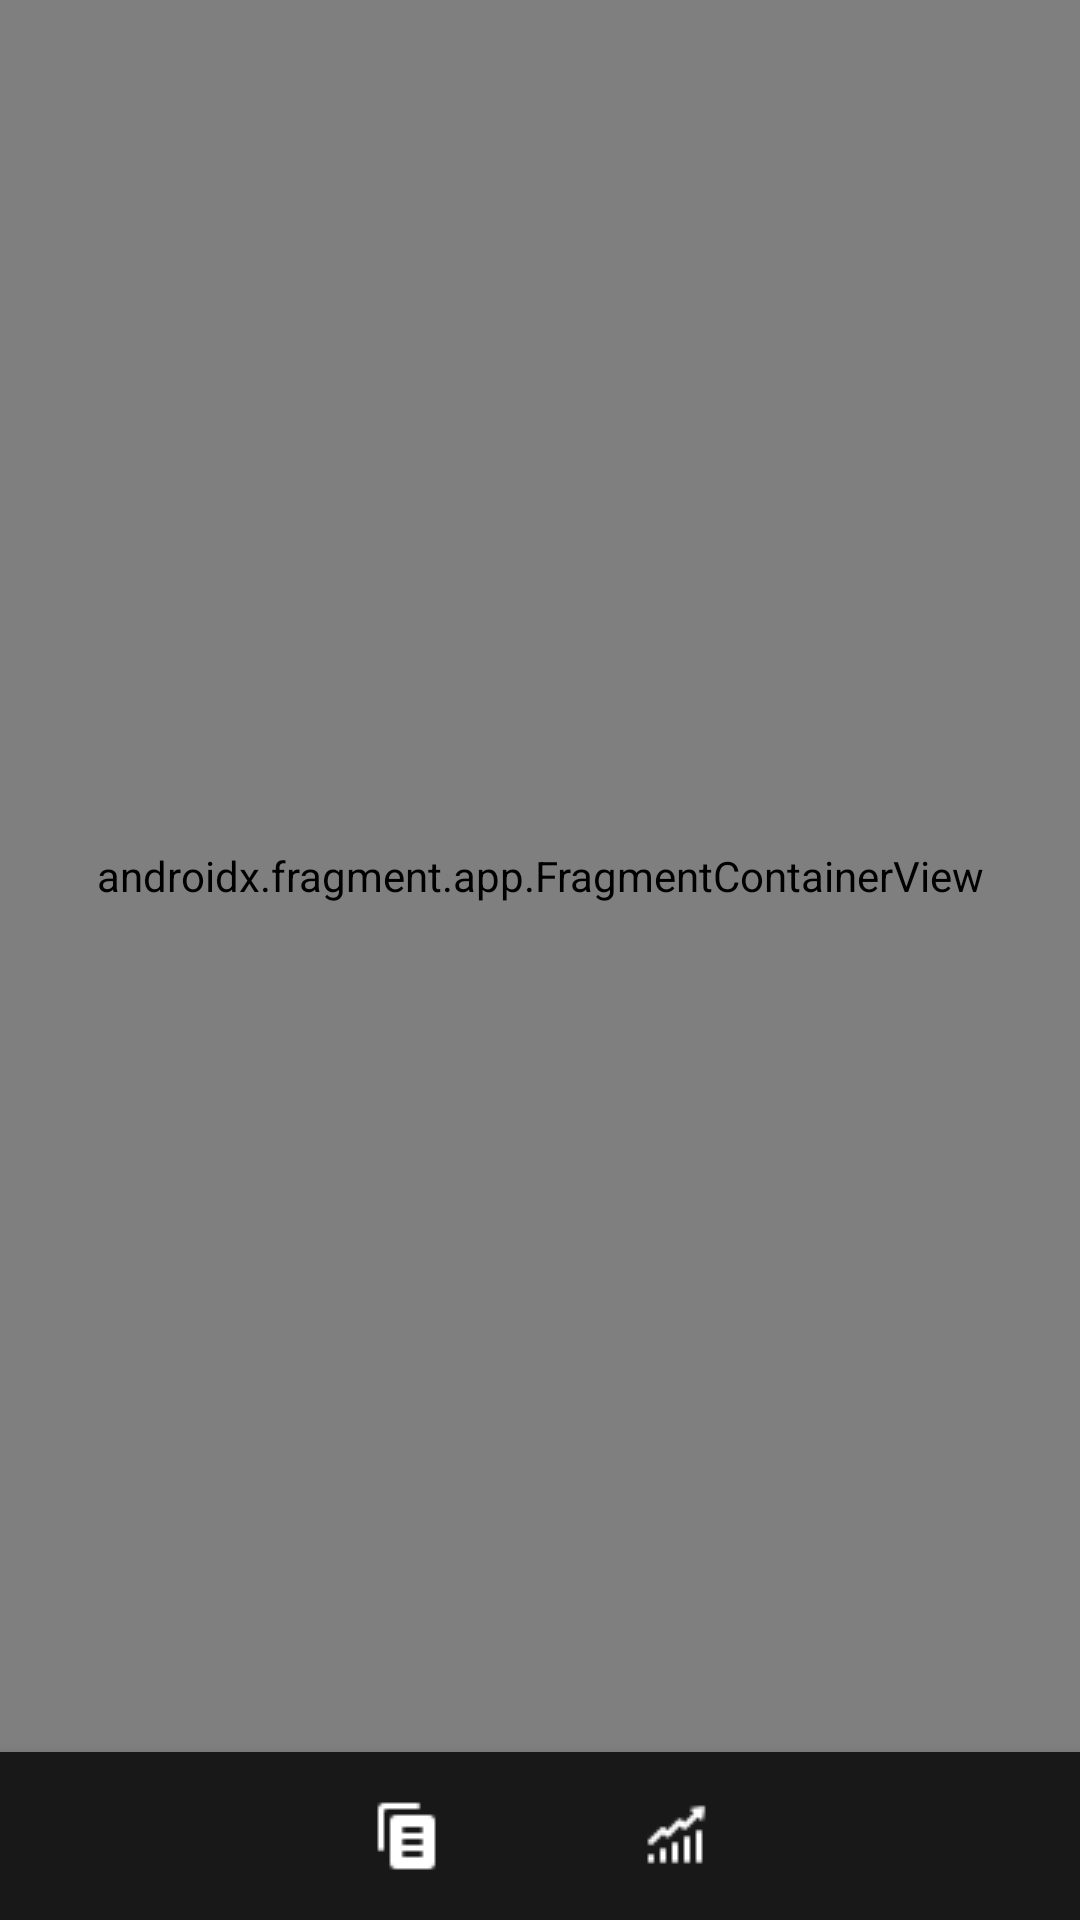

Produce the Android XML layout that renders to this screen, including the resource entries it uses.
<!-- AndroidManifest.xml: application theme Theme.BUygulama -->
<!-- res/layout/activity_main.xml -->
<?xml version="1.0" encoding="utf-8"?>
<androidx.constraintlayout.widget.ConstraintLayout xmlns:android="http://schemas.android.com/apk/res/android"
    xmlns:app="http://schemas.android.com/apk/res-auto"
    xmlns:tools="http://schemas.android.com/tools"
    android:layout_width="match_parent"
    android:layout_height="match_parent"
    tools:context=".Activity.MainActivity">

    <com.google.android.material.bottomnavigation.BottomNavigationView
        android:id="@+id/bottomNav"
        android:layout_width="0dp"
        android:layout_height="wrap_content"
        app:itemIconTint="@color/white"
        app:itemTextColor="#673AB7"
        android:background="#181818"
        app:layout_constraintBottom_toBottomOf="parent"
        app:layout_constraintEnd_toEndOf="parent"
        app:layout_constraintStart_toStartOf="parent"
        app:menu="@menu/bottom_bar_menu" />

    <androidx.fragment.app.FragmentContainerView
        android:id="@+id/nav_host_fragment"
        android:name="androidx.navigation.fragment.NavHostFragment"
        android:layout_width="0dp"
        android:layout_height="0dp"
        app:defaultNavHost="true"
        app:layout_constraintBottom_toTopOf="@+id/bottomNav"
        app:layout_constraintEnd_toEndOf="parent"
        app:layout_constraintStart_toStartOf="parent"
        app:layout_constraintTop_toTopOf="parent"
        app:navGraph="@navigation/main_activity_nav" />
</androidx.constraintlayout.widget.ConstraintLayout>
<!-- resources referenced by this layout -->
<resources>
  <color name="white">#FFFFFFFF</color>
  <style name="Theme.BUygulama" parent="Theme.MaterialComponents.DayNight.DarkActionBar">
          
          <item name="colorPrimary">@color/purple_500</item>
          <item name="colorPrimaryVariant">#0C0D13</item>
          <item name="colorOnPrimary">@color/white</item>
          
          <item name="colorSecondary">@color/teal_200</item>
          <item name="colorSecondaryVariant">@color/teal_700</item>
          <item name="colorOnSecondary">@color/black</item>
          
          <item name="android:statusBarColor">?attr/colorPrimaryVariant</item>
          
  
          <item name="windowActionBar">false</item>
          <item name="windowNoTitle">true</item>
          <item name="android:textColorHint">@android:color/white</item>
          <item name="android:editTextColor">@android:color/white</item>
  
          <item name="searchIcon">@color/white</item>
  
      </style>
  <color name="purple_500">#FF6200EE</color>
  <color name="teal_200">#FF03DAC5</color>
  <color name="teal_700">#FF018786</color>
  <color name="black">#FF000000</color>
</resources>
